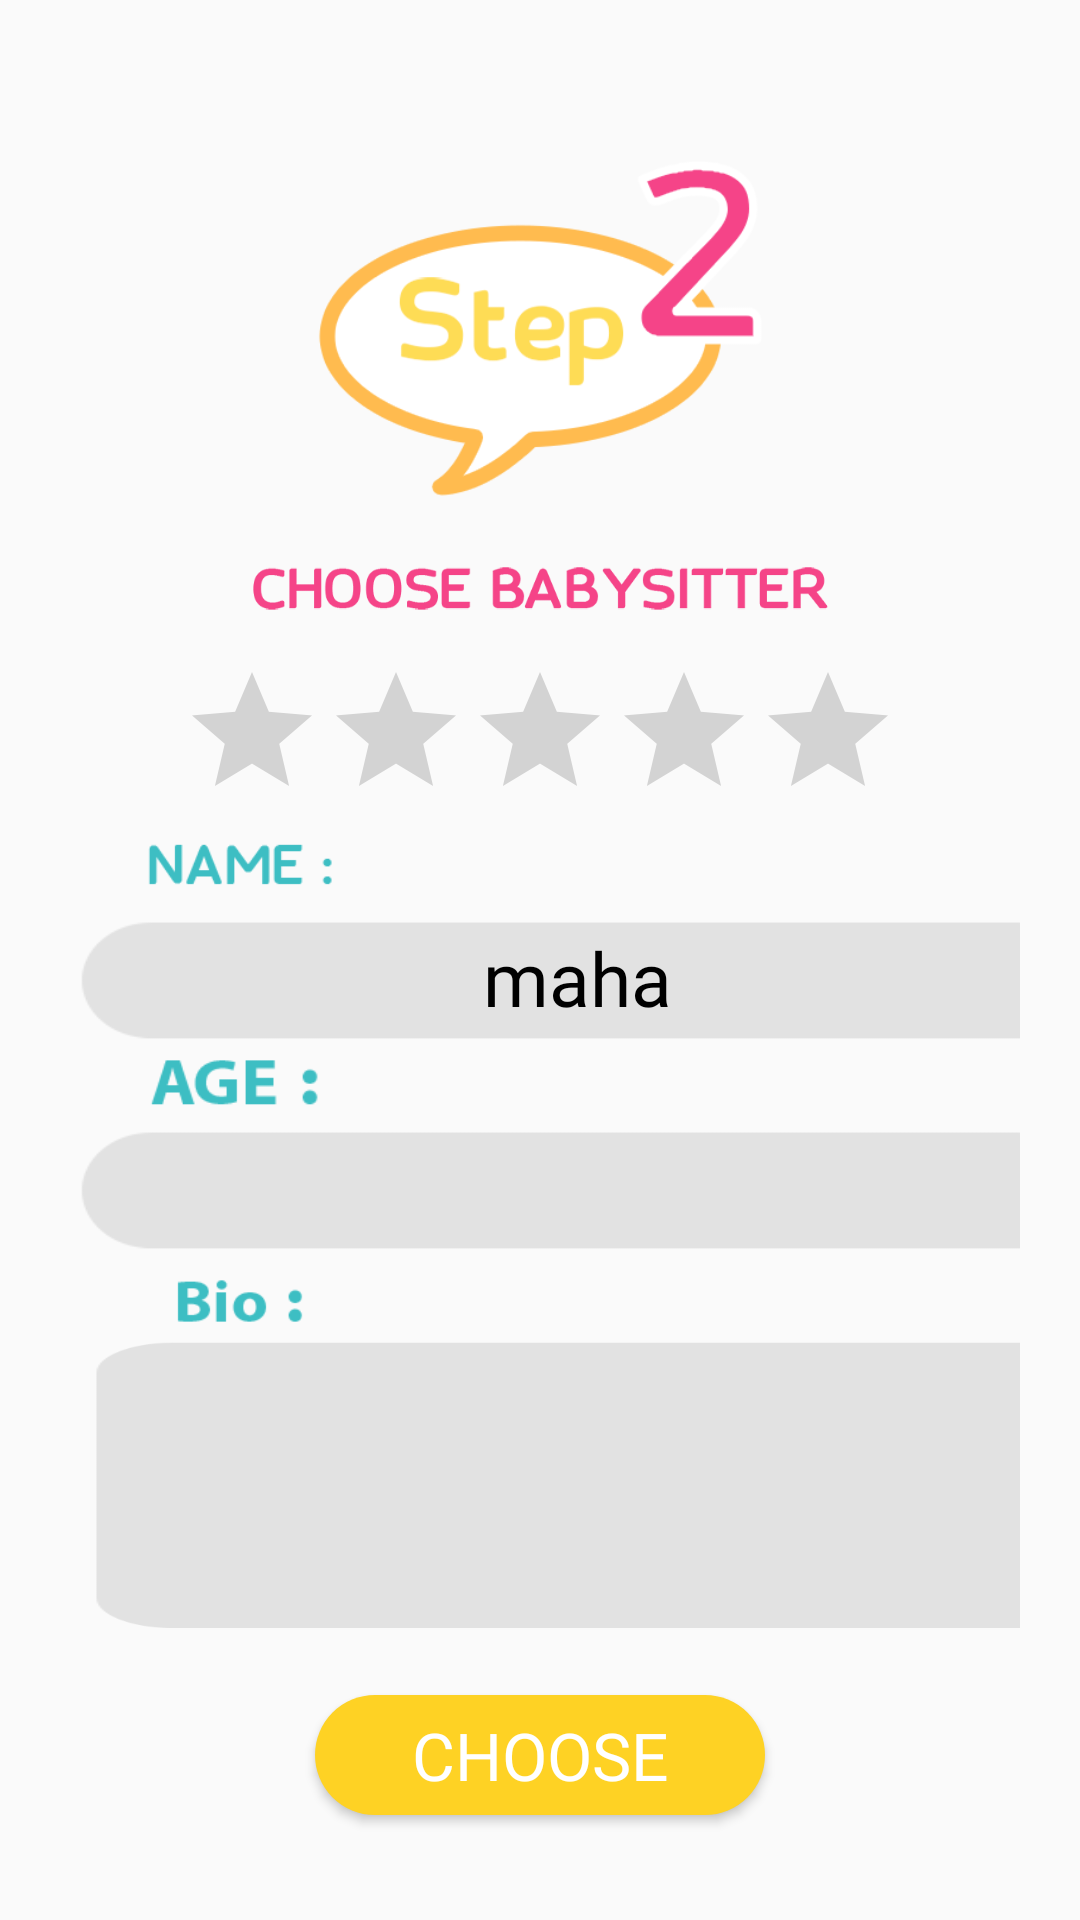

Android layout source for this screen:
<!-- AndroidManifest.xml: application theme AppTheme -->
<!-- res/layout/gallery_layout.xml -->
<?xml version="1.0" encoding="utf-8"?>
<LinearLayout xmlns:android="http://schemas.android.com/apk/res/android"
    xmlns:app="http://schemas.android.com/apk/res-auto"
    xmlns:tools="http://schemas.android.com/tools"
    android:layout_width="match_parent"
    android:layout_height="match_parent"
    tools:context=".Gallery"
    android:orientation="vertical"
    android:padding="20dp"

    >

    <ImageView
        android:id="@+id/imageView8"
        android:layout_width="200dp"
        android:layout_height="120dp"
        android:layout_gravity="center"
        android:layout_marginTop="30dp"
        app:srcCompat="@drawable/step_2" />

    <ImageView
        android:id="@+id/imageView9"
        android:layout_width="200dp"
        android:layout_height="50dp"
        android:layout_gravity="center"
        app:srcCompat="@drawable/choose_babysitter" />

    <RatingBar
        android:id="@+id/ratingBar"
        android:layout_width="wrap_content"
        android:layout_height="wrap_content"
        android:layout_gravity="center"
        android:isIndicator="true"
        android:numStars="5"
        android:stepSize="1"
        android:theme="@style/AppThemeRattingBar" />


    <ImageView
        android:id="@+id/imageView3"
        android:layout_width="100dp"
        android:layout_height="24dp"
        app:srcCompat="@drawable/name"
        android:layout_marginStart="10dp"
        />

    <TextView
        android:id="@+id/nameView"
        android:layout_width="345dp"
        android:layout_height="50dp"
        android:gravity="center"
        android:fontFamily="@font/stc_regular"
        android:textColor="@color/black"
        android:textSize="25sp"
        android:text="maha"
        android:background="@drawable/bord_age"
        />

    <ImageView
        android:id="@+id/imageView4"
        android:layout_width="95dp"
        android:layout_height="20dp"
        app:srcCompat="@drawable/age_with_colons"
        android:layout_marginStart="10dp"
        />

    <TextView
        android:id="@+id/ageView"
        android:layout_width="345dp"
        android:layout_height="50dp"
        android:gravity="center"
        android:fontFamily="@font/stc_regular"
        android:textColor="@color/black"
        android:textSize="25sp"
        android:background="@drawable/bord_age"
        />

    <ImageView
        android:id="@+id/imageView5"
        android:layout_width="100dp"
        android:layout_height="24dp"
        app:srcCompat="@drawable/bio"
        android:layout_marginStart="10dp"
        />

    <TextView
        android:id="@+id/bioView"
        android:layout_width="360dp"
        android:layout_height="100dp"
        android:gravity="center"
        android:fontFamily="@font/stc_regular"
        android:textColor="@color/black"
        android:textSize="25sp"
        android:background="@drawable/bord_not"
        />

    <Button
        android:id="@+id/request_btn"
        android:layout_width="150dp"
        android:layout_height="40dp"
        android:layout_marginTop="20dp"
        android:layout_gravity="center"
        android:background="@drawable/yellow_btn"
        android:text="choose"
        android:textColor="#fff"
        android:textSize="22sp"
        android:fontFamily="@font/stc_regular"
        />


</LinearLayout>
<!-- resources referenced by this layout -->
<resources>
  <color name="black">#000000</color>
  <!-- drawable age_with_colons: png bitmap (drawable-v24, 5429 bytes) -->
  <!-- drawable bio: png bitmap (drawable-v24, 5405 bytes) -->
  <!-- drawable bord_age: png bitmap (drawable-v24, 6121 bytes) -->
  <!-- drawable bord_not: png bitmap (drawable-v24, 7620 bytes) -->
  <!-- drawable choose_babysitter: png bitmap (drawable-v24, 16274 bytes) -->
  <!-- drawable name: png bitmap (drawable-v24, 5593 bytes) -->
  <!-- drawable step_2: png bitmap (drawable-v24, 24356 bytes) -->
  <!-- drawable yellow_btn (drawable) -->
  <?xml version="1.0" encoding="utf-8"?>
  <shape xmlns:android="http://schemas.android.com/apk/res/android" android:shape="rectangle">
  
      <solid android:color="@color/yellow"/>
      <corners android:radius="40dp"/>
  </shape>
  <style name="AppThemeRattingBar" parent="Widget.AppCompat.RatingBar">
          
          <item name="colorPrimary">@color/light_blue</item>
          <item name="colorPrimaryDark">@color/cyan</item>
          <item name="colorAccent">@color/yellow</item>
      </style>
  <style name="AppTheme" parent="Theme.AppCompat.Light.NoActionBar">
          
          <item name="colorPrimary">@color/baby_blue</item>
          <item name="colorPrimaryDark">@color/cyan</item>
          <item name="colorAccent">@color/yellow</item>
      </style>
  <color name="yellow">#FED224</color>
  <color name="light_blue">#4cb0c6</color>
  <color name="cyan">#57cacd</color>
  <color name="baby_blue">#84d8da</color>
</resources>
